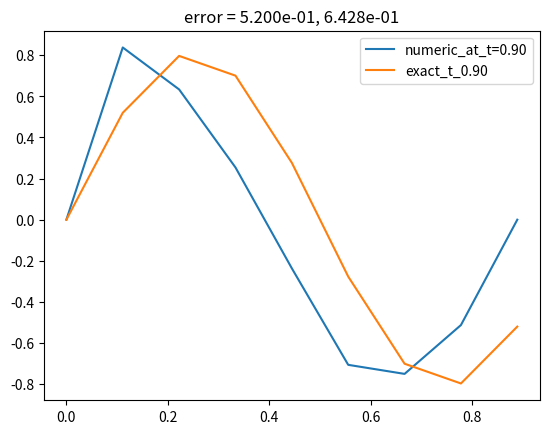
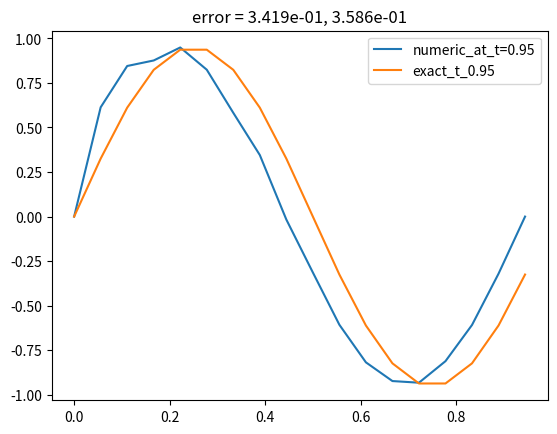
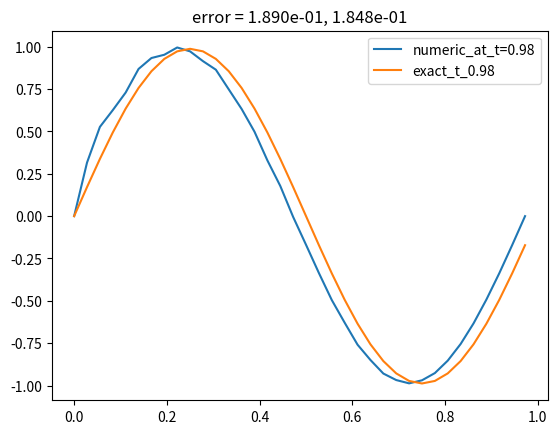
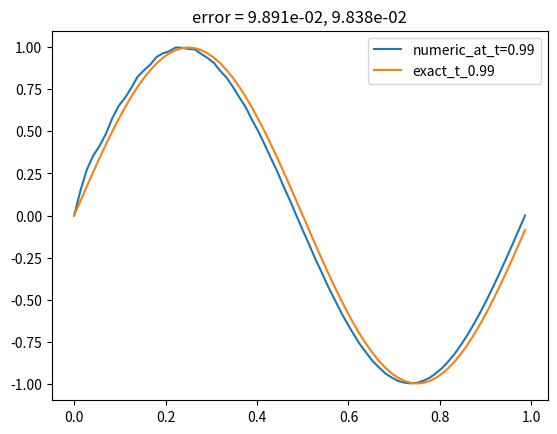
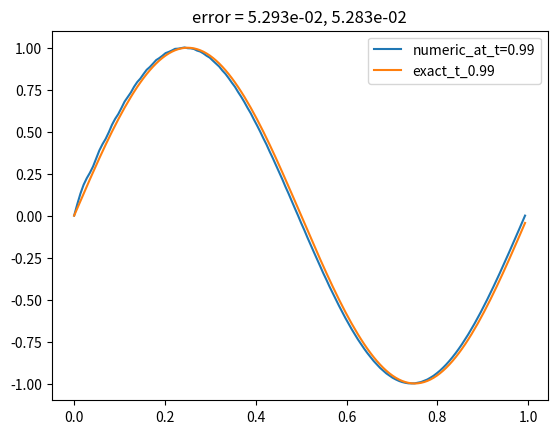
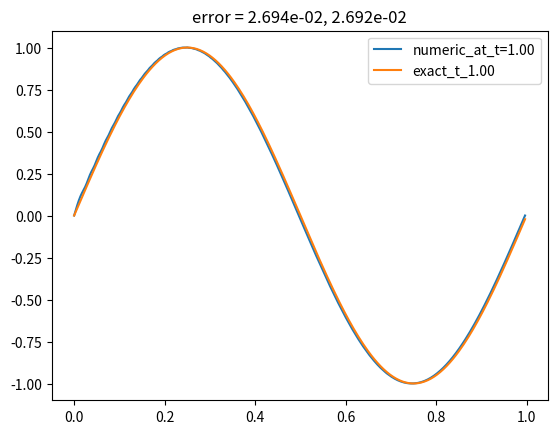
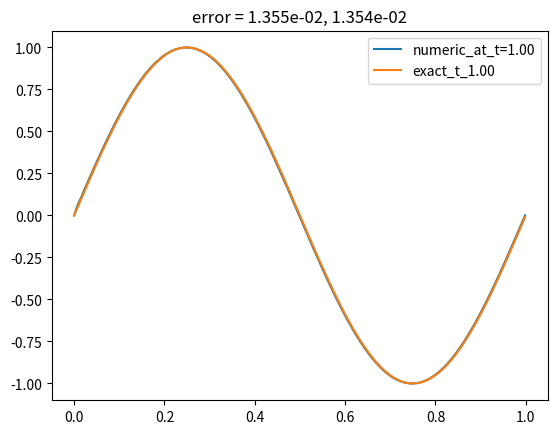

Recreate these plots in Python, in order.
#simple vib string solution numerical explicit scheme
import numpy as np
import matplotlib.pyplot as plt

Lval = 1.0
c = 1.0  #wavephase
def exact_sol(x, t, L=Lval, Mm=2):
    return np.cos(Mm*np.pi/L*t)*np.sin(Mm*np.pi/L*x)


def I(x):
    return exact_sol(x, 0)

def V(x, L=Lval):
    return 0.0

def f(x, t):
    return 0.0 

def explicit_scheme(t, xmax=Lval, CFLval=0.9):
    dt = t[1] - t[0]
    #for convergence test try fix cfl
    CFL = CFLval
    dx = c*dt/CFL
    x = np.arange(0, xmax, dx)
    #CFL = c*dt/dx
    print("dt, dx, Nxpoints =", dt, dx, len(x))
    #quit()
    Nt = len(t) -1
    Nx = len(x) -1
    sqCFL = CFL**2
    u_n = np.zeros_like(x) 
    u_nm1 = np.zeros_like(x) 
    u = np.zeros_like(x) 
    #set initial condition
    for i in range(0, Nx+1):
        u_n[i] = I(x[i])

    #First step scheme
    n = 0 # need fot t[0] from tarray = 0
    for i in range(1, Nx):
        u[i] = u_n[i] + dt * V(x[i]) + 0.5*sqCFL*(u_n[i+1] - 2*u_n[i] + u_n[i-1]) + 0.5*dt**2*f(x[i], t[n])
        #u[i] = u_n[i] + 0.5*sqCFL*(u_n[i+1] - 2*u_n[i] + u_n[i-1])
    #Boundary conditions
    u[0] = 0
    u[Nx] = 0
    #switch varibales before next step
    u_nm1[:] = u_n
    u_n[:] = u
    #Now we use scheme at 2nd and next steps
    for n in range(1, Nt):
        for i in range(1, Nx):
            u[i] = 2*u_n[i] - u_nm1[i] + sqCFL*(u_n[i+1] - 2*u_n[i] + u_n[i-1]) + dt**2*f(x[i], t[n])
        #Bcds
        u[0] = 0
        u[Nx] = 0
        #switch variables
        u_nm1[:]= u_n
        u_n[:] = u
        #if n%10==0:
            #exact_t = exact_sol(x, t[n+1])
            #diff = np.abs(u - exact_t).max()
    
    exact_t1 = exact_sol(x, t[Nt-1]) 
    exact_t2 = exact_sol(x, t[Nt]) 
    diff1 = np.abs(u - exact_t1).max()
    diff2 = np.abs(u - exact_t2).max()
    plt.figure()
    plt.plot(x, u, label='numeric_at_t={0:.2f}'.format(n*dt))
    plt.plot(x, exact_t1, label='exact_t_{0:.2f}'.format(t[n]))
    plt.title('error = {0:.3e}, {1:.3e}'.format(diff1, diff2))
    plt.legend()
    plt.show()
    
    return dt , diff2

dtlist = []
difflist =[]

#test convergence
dt0 = 0.1
for i in range(7):
    #t = np.linspace(0, 10, npoints)
    t = np.arange(0, 1+dt0, dt0)
    ndt, ndiff =  explicit_scheme(t, xmax=Lval, CFLval=0.9) 
    print("dt, diff = ", ndt, ndiff)
    dtlist.append(ndt)
    difflist.append(ndiff)
    dt0 = dt0/2.0

for i in range(1, len(dtlist), 1):
    r = np.log(difflist[i]/difflist[i-1])/np.log(dtlist[i]/dtlist[i-1])
    print(dtlist[i], round(r, 2))


